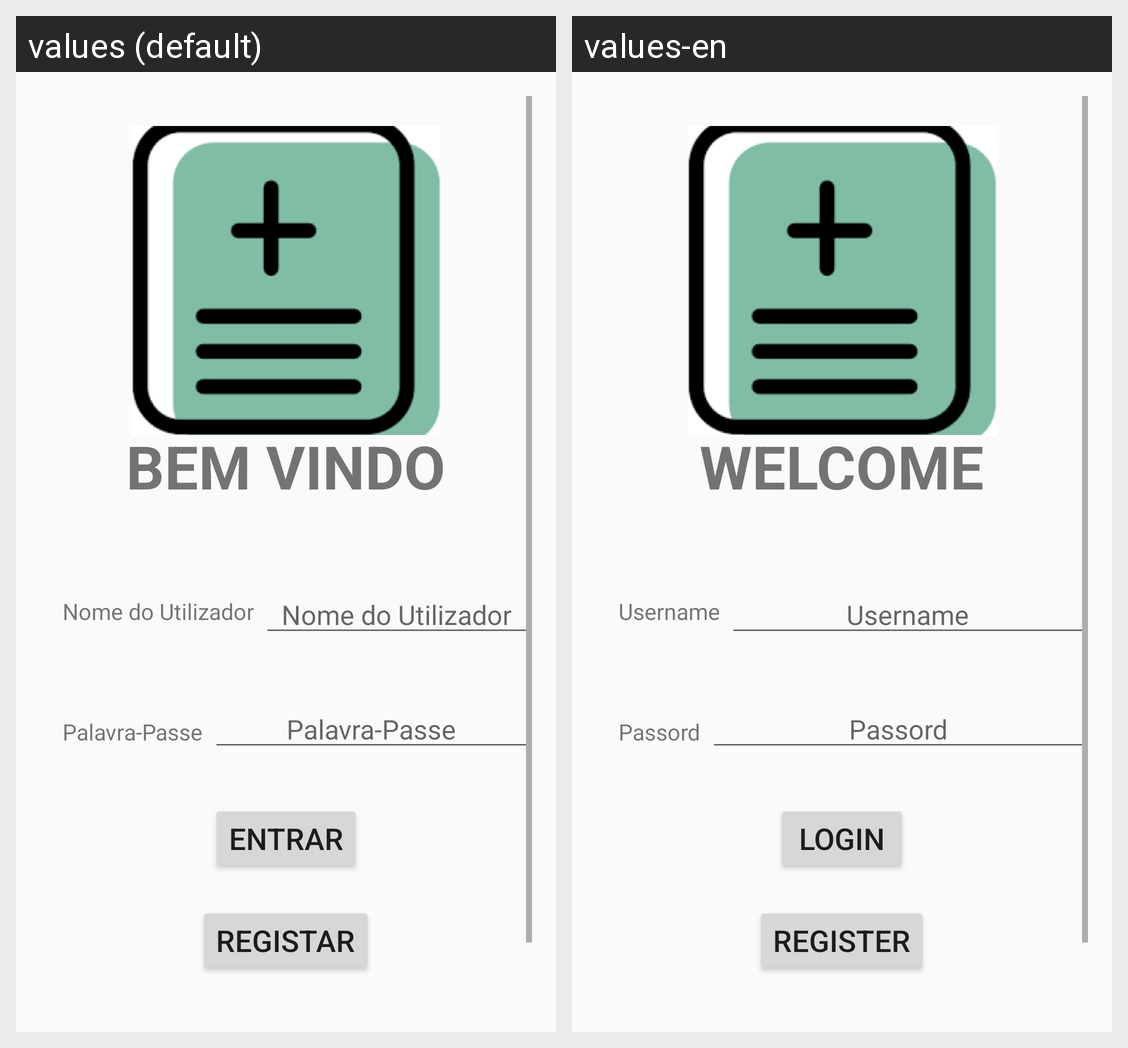

The same Android screen rendered under two of its app's locales, left to right. List the strings drawn on it with the default value and each locale's translation.
Android screen res/layout/activity_main.xml rendered under 2 locales, left to right: values (default), values-en. Device: Nexus 5 (rendered at 1080×1920; each locale shown at half size, 540×960, under a caption strip naming it); theme AppTheme.
Strings drawn on this screen, with the default value and each locale's value (text and hints the layout hard-codes, and strings that could not be matched under every locale, appear in the picture but are not listed):

entrar
  values: BEM VINDO
  values-en: WELCOME

nome_do_utilizador
  values: Nome do Utilizador
  values-en: Username

palavra_passe
  values: Palavra-Passe
  values-en: Passord

entrarbtn
  values: Entrar
  values-en: Login

registar
  values: Registar
  values-en: Register
